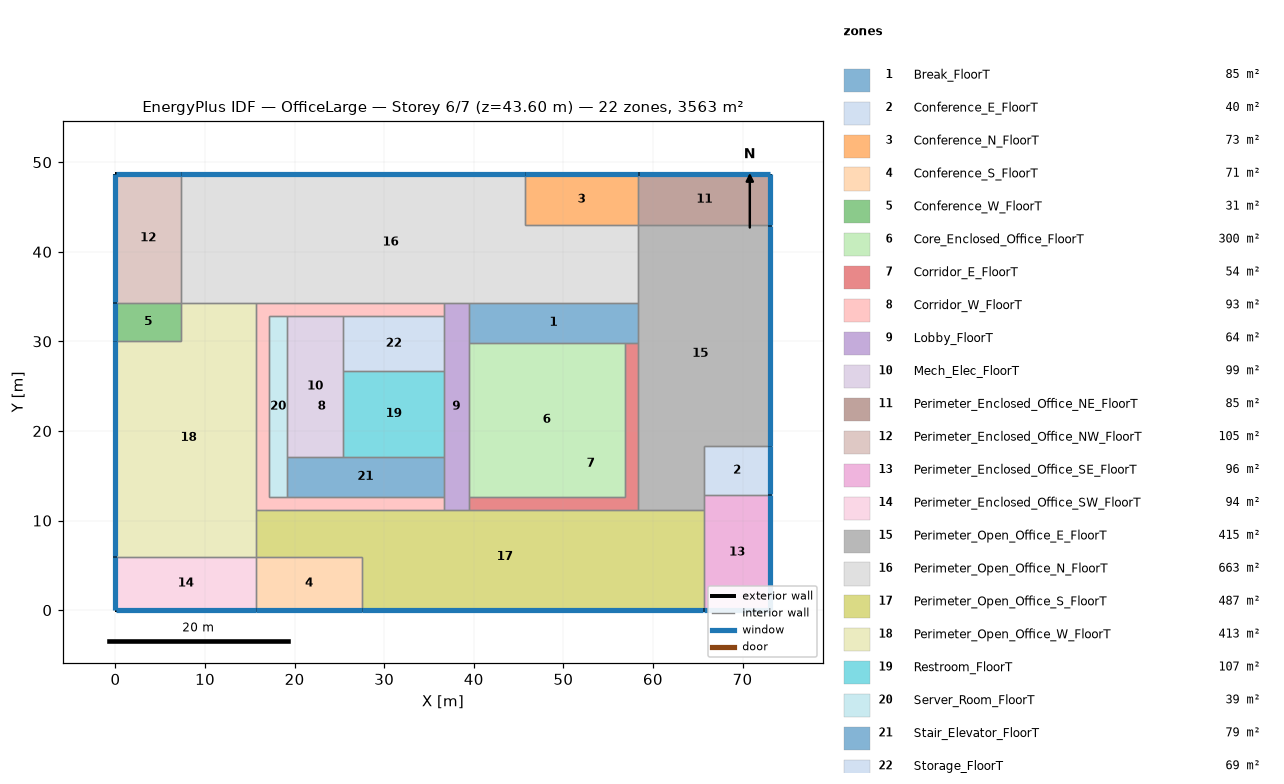
=== STOREY PLAN SPEC (per zone: floor XY polygon, exterior-wall plan segments, windows/doors) ===
zone 1: Break_FloorT  (84.6 m²)
  floor: (58.37, 34.33) (58.37, 29.87) (39.41, 29.87) (39.41, 34.33)
  interior walls: 5
zone 2: Conference_E_FloorT  (40.2 m²)
  floor: (73.11, 18.30) (73.11, 12.90) (65.66, 12.90) (65.66, 18.30)
  exterior wall: (73.11, 12.90) – (73.11, 18.30)  [5.4 m]
    window: (73.11, 12.92) – (73.11, 18.28)  [8.2 m²]
  interior walls: 3
zone 3: Conference_N_FloorT  (73.4 m²)
  floor: (58.37, 48.74) (58.37, 42.95) (45.69, 42.95) (45.69, 48.74)
  exterior wall: (58.37, 48.74) – (45.69, 48.74)  [12.7 m]
    window: (58.35, 48.74) – (45.71, 48.74)  [19.3 m²]
  interior walls: 3
zone 4: Conference_S_FloorT  (71.0 m²)
  floor: (27.54, 5.99) (27.54, -0.00) (15.68, -0.00) (15.68, 5.99)
  exterior wall: (15.68, -0.00) – (27.54, -0.00)  [11.9 m]
    window: (15.71, 0.00) – (27.51, 0.00)  [18.0 m²]
  interior walls: 3
zone 5: Conference_W_FloorT  (31.3 m²)
  floor: (7.29, 34.33) (7.29, 30.05) (0.00, 30.05) (0.00, 34.33)
  exterior wall: (0.00, 34.33) – (0.00, 30.05)  [4.3 m]
    window: (0.00, 34.31) – (0.00, 30.07)  [6.5 m²]
  interior walls: 3
zone 6: Core_Enclosed_Office_FloorT  (300.4 m²)
  floor: (56.87, 29.87) (56.87, 12.66) (39.41, 12.66) (39.41, 29.87)
  interior walls: 4
zone 7: Corridor_E_FloorT  (54.4 m²)
  floor: (58.37, 29.87) (58.37, 11.16) (39.41, 11.16) (39.41, 12.66) (56.87, 12.66) (56.87, 29.87)
  interior walls: 6
zone 8: Corridor_W_FloorT  (93.4 m²)
  floor: (36.67, 34.33) (36.67, 32.83) (17.19, 32.83) (17.19, 12.66) (36.67, 12.66) (36.67, 11.16) (15.68, 11.16) (15.68, 34.33)
  interior walls: 11
zone 9: Lobby_FloorT  (63.5 m²)
  floor: (39.41, 34.33) (39.41, 11.16) (36.67, 11.16) (36.67, 34.33)
  interior walls: 10
zone 10: Mech_Elec_FloorT  (99.4 m²)
  floor: (25.45, 32.83) (25.45, 17.15) (19.11, 17.15) (19.11, 32.83)
  interior walls: 5
zone 11: Perimeter_Enclosed_Office_NE_FloorT  (85.2 m²)
  floor: (73.11, 48.74) (73.11, 42.95) (58.37, 42.95) (58.37, 48.74)
  exterior wall: (73.11, 42.95) – (73.11, 48.74)  [5.8 m]
    window: (73.11, 42.98) – (73.11, 48.71)  [8.8 m²]
  exterior wall: (73.11, 48.74) – (58.37, 48.74)  [14.7 m]
    window: (73.08, 48.74) – (58.40, 48.74)  [22.4 m²]
  interior walls: 2
zone 12: Perimeter_Enclosed_Office_NW_FloorT  (105.1 m²)
  floor: (7.29, 48.74) (7.29, 34.33) (0.00, 34.33) (0.00, 48.74)
  exterior wall: (7.29, 48.74) – (0.00, 48.74)  [7.3 m]
    window: (7.27, 48.74) – (0.03, 48.74)  [11.1 m²]
  exterior wall: (0.00, 48.74) – (0.00, 34.33)  [14.4 m]
    window: (0.00, 48.71) – (0.00, 34.36)  [21.9 m²]
  interior walls: 2
zone 13: Perimeter_Enclosed_Office_SE_FloorT  (96.0 m²)
  floor: (73.11, 12.90) (73.11, -0.00) (65.66, -0.00) (65.66, 12.90)
  exterior wall: (73.11, -0.00) – (73.11, 12.90)  [12.9 m]
    window: (73.11, 0.03) – (73.11, 12.87)  [19.6 m²]
  exterior wall: (65.66, -0.00) – (73.11, -0.00)  [7.4 m]
    window: (65.69, 0.00) – (73.08, 0.00)  [11.3 m²]
  interior walls: 3
zone 14: Perimeter_Enclosed_Office_SW_FloorT  (93.9 m²)
  floor: (15.68, 5.99) (15.68, -0.00) (0.00, -0.00) (0.00, 5.99)
  exterior wall: (0.00, -0.00) – (15.68, -0.00)  [15.7 m]
    window: (0.03, 0.00) – (15.66, 0.00)  [23.9 m²]
  exterior wall: (0.00, 5.99) – (0.00, -0.00)  [6.0 m]
    window: (0.00, 5.96) – (0.00, 0.03)  [9.1 m²]
  interior walls: 2
zone 15: Perimeter_Open_Office_E_FloorT  (415.3 m²)
  floor: (73.11, 42.95) (73.11, 18.30) (65.66, 18.30) (65.66, 11.16) (58.37, 11.16) (58.37, 42.95)
  exterior wall: (73.11, 18.30) – (73.11, 42.95)  [24.7 m]
    window: (73.11, 18.33) – (73.11, 42.93)  [37.5 m²]
  interior walls: 8
zone 16: Perimeter_Open_Office_N_FloorT  (662.5 m²)
  floor: (45.69, 48.74) (45.69, 42.95) (58.37, 42.95) (58.37, 34.33) (7.29, 34.33) (7.29, 48.74)
  exterior wall: (45.69, 48.74) – (7.29, 48.74)  [38.4 m]
    window: (45.66, 48.74) – (7.32, 48.74)  [58.4 m²]
  interior walls: 8
zone 17: Perimeter_Open_Office_S_FloorT  (486.6 m²)
  floor: (65.66, 11.16) (65.66, -0.00) (27.54, -0.00) (27.54, 5.99) (15.68, 5.99) (15.68, 11.16)
  exterior wall: (27.54, -0.00) – (65.66, -0.00)  [38.1 m]
    window: (27.56, 0.00) – (65.64, 0.00)  [58.0 m²]
  interior walls: 8
zone 18: Perimeter_Open_Office_W_FloorT  (413.3 m²)
  floor: (15.68, 34.33) (15.68, 5.99) (0.00, 5.99) (0.00, 30.05) (7.29, 30.05) (7.29, 34.33)
  exterior wall: (0.00, 30.05) – (0.00, 5.99)  [24.1 m]
    window: (0.00, 30.02) – (0.00, 6.01)  [36.6 m²]
  interior walls: 6
zone 19: Restroom_FloorT  (107.4 m²)
  floor: (36.67, 26.71) (36.67, 17.15) (25.45, 17.15) (25.45, 26.71)
  interior walls: 4
zone 20: Server_Room_FloorT  (38.8 m²)
  floor: (19.11, 32.83) (19.11, 12.66) (17.19, 12.66) (17.19, 32.83)
  interior walls: 5
zone 21: Stair_Elevator_FloorT  (78.8 m²)
  floor: (36.67, 17.15) (36.67, 12.66) (19.11, 12.66) (19.11, 17.15)
  interior walls: 5
zone 22: Storage_FloorT  (68.6 m²)
  floor: (36.67, 32.83) (36.67, 26.71) (25.45, 26.71) (25.45, 32.83)
  interior walls: 4

=== DERIVED (storey summary) ===
Building: OfficeLarge
Storey: 6 of 7  (floor level z = 43.60 m)
Storey gross floor area: 3563.1 m²
Zones on this storey: 22
  - Break_FloorT: floor 84.6 m²
  - Conference_E_FloorT: floor 40.2 m²; exterior wall 5.4 m (14.8 m²); 1 window(s) 8.2 m²; WWR 55.5%
  - Conference_N_FloorT: floor 73.4 m²; exterior wall 12.7 m (34.8 m²); 1 window(s) 19.3 m²; WWR 55.5%
  - Conference_S_FloorT: floor 71.0 m²; exterior wall 11.9 m (32.5 m²); 1 window(s) 18.0 m²; WWR 55.5%
  - Conference_W_FloorT: floor 31.3 m²; exterior wall 4.3 m (11.8 m²); 1 window(s) 6.5 m²; WWR 55.5%
  - Core_Enclosed_Office_FloorT: floor 300.4 m²
  - Corridor_E_FloorT: floor 54.4 m²
  - Corridor_W_FloorT: floor 93.4 m²
  - Lobby_FloorT: floor 63.5 m²
  - Mech_Elec_FloorT: floor 99.4 m²
  - Perimeter_Enclosed_Office_NE_FloorT: floor 85.2 m²; exterior wall 20.5 m (56.3 m²); 2 window(s) 31.2 m²; WWR 55.5%
  - Perimeter_Enclosed_Office_NW_FloorT: floor 105.1 m²; exterior wall 21.7 m (59.6 m²); 2 window(s) 33.0 m²; WWR 55.5%
  - Perimeter_Enclosed_Office_SE_FloorT: floor 96.0 m²; exterior wall 20.3 m (55.8 m²); 2 window(s) 31.0 m²; WWR 55.5%
  - Perimeter_Enclosed_Office_SW_FloorT: floor 93.9 m²; exterior wall 21.7 m (59.5 m²); 2 window(s) 33.0 m²; WWR 55.5%
  - Perimeter_Open_Office_E_FloorT: floor 415.3 m²; exterior wall 24.7 m (67.7 m²); 1 window(s) 37.5 m²; WWR 55.5%
  - Perimeter_Open_Office_N_FloorT: floor 662.5 m²; exterior wall 38.4 m (105.4 m²); 1 window(s) 58.4 m²; WWR 55.5%
  - Perimeter_Open_Office_S_FloorT: floor 486.6 m²; exterior wall 38.1 m (104.6 m²); 1 window(s) 58.0 m²; WWR 55.5%
  - Perimeter_Open_Office_W_FloorT: floor 413.3 m²; exterior wall 24.1 m (66.0 m²); 1 window(s) 36.6 m²; WWR 55.5%
  - Restroom_FloorT: floor 107.4 m²
  - Server_Room_FloorT: floor 38.8 m²
  - Stair_Elevator_FloorT: floor 78.8 m²
  - Storage_FloorT: floor 68.6 m²
Zone adjacency (shared interzone walls):
  - Break_FloorT ↔ Core_Enclosed_Office_FloorT
  - Break_FloorT ↔ Corridor_E_FloorT
  - Break_FloorT ↔ Lobby_FloorT
  - Break_FloorT ↔ Perimeter_Open_Office_E_FloorT
  - Break_FloorT ↔ Perimeter_Open_Office_N_FloorT
  - Conference_E_FloorT ↔ Perimeter_Enclosed_Office_SE_FloorT
  - Conference_E_FloorT ↔ Perimeter_Open_Office_E_FloorT
  - Conference_N_FloorT ↔ Perimeter_Enclosed_Office_NE_FloorT
  - Conference_N_FloorT ↔ Perimeter_Open_Office_N_FloorT
  - Conference_S_FloorT ↔ Perimeter_Enclosed_Office_SW_FloorT
  - Conference_S_FloorT ↔ Perimeter_Open_Office_S_FloorT
  - Conference_W_FloorT ↔ Perimeter_Enclosed_Office_NW_FloorT
  - Conference_W_FloorT ↔ Perimeter_Open_Office_W_FloorT
  - Core_Enclosed_Office_FloorT ↔ Corridor_E_FloorT
  - Core_Enclosed_Office_FloorT ↔ Lobby_FloorT
  - Corridor_E_FloorT ↔ Lobby_FloorT
  - Corridor_E_FloorT ↔ Perimeter_Open_Office_E_FloorT
  - Corridor_E_FloorT ↔ Perimeter_Open_Office_S_FloorT
  - Corridor_W_FloorT ↔ Lobby_FloorT
  - Corridor_W_FloorT ↔ Mech_Elec_FloorT
  - Corridor_W_FloorT ↔ Perimeter_Open_Office_N_FloorT
  - Corridor_W_FloorT ↔ Perimeter_Open_Office_S_FloorT
  - Corridor_W_FloorT ↔ Perimeter_Open_Office_W_FloorT
  - Corridor_W_FloorT ↔ Server_Room_FloorT
  - Corridor_W_FloorT ↔ Stair_Elevator_FloorT
  - Corridor_W_FloorT ↔ Storage_FloorT
  - Lobby_FloorT ↔ Perimeter_Open_Office_N_FloorT
  - Lobby_FloorT ↔ Perimeter_Open_Office_S_FloorT
  - Lobby_FloorT ↔ Restroom_FloorT
  - Lobby_FloorT ↔ Stair_Elevator_FloorT
  - Lobby_FloorT ↔ Storage_FloorT
  - Mech_Elec_FloorT ↔ Restroom_FloorT
  - Mech_Elec_FloorT ↔ Server_Room_FloorT
  - Mech_Elec_FloorT ↔ Stair_Elevator_FloorT
  - Mech_Elec_FloorT ↔ Storage_FloorT
  - Perimeter_Enclosed_Office_NE_FloorT ↔ Perimeter_Open_Office_E_FloorT
  - Perimeter_Enclosed_Office_NW_FloorT ↔ Perimeter_Open_Office_N_FloorT
  - Perimeter_Enclosed_Office_SE_FloorT ↔ Perimeter_Open_Office_E_FloorT
  - Perimeter_Enclosed_Office_SE_FloorT ↔ Perimeter_Open_Office_S_FloorT
  - Perimeter_Enclosed_Office_SW_FloorT ↔ Perimeter_Open_Office_W_FloorT
  - Perimeter_Open_Office_E_FloorT ↔ Perimeter_Open_Office_N_FloorT
  - Perimeter_Open_Office_E_FloorT ↔ Perimeter_Open_Office_S_FloorT
  - Perimeter_Open_Office_N_FloorT ↔ Perimeter_Open_Office_W_FloorT
  - Perimeter_Open_Office_S_FloorT ↔ Perimeter_Open_Office_W_FloorT
  - Restroom_FloorT ↔ Stair_Elevator_FloorT
  - Restroom_FloorT ↔ Storage_FloorT
  - Server_Room_FloorT ↔ Stair_Elevator_FloorT